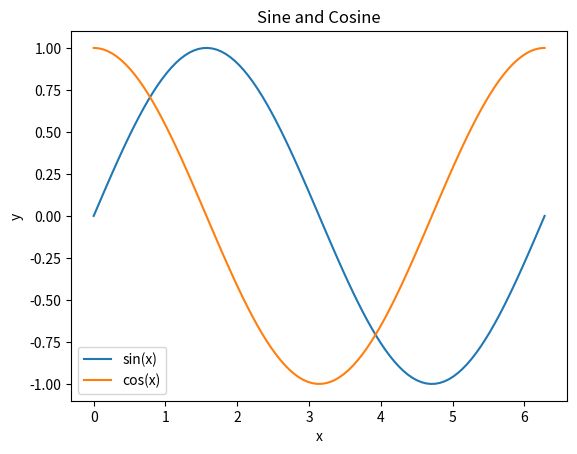

Write Python code to recreate this figure.
try:
    import matplotlib
    matplotlib.use('Agg')
    import matplotlib.pyplot as plt
    import numpy as np
except ImportError:
    print("matplotlib or numpy not installed, skipping")
    exit(0)

x = np.linspace(0, 2*np.pi, 100)
y = np.sin(x)

plt.plot(x, y, label='sin(x)')
plt.plot(x, np.cos(x), label='cos(x)')
plt.xlabel('x')
plt.ylabel('y')
plt.title('Sine and Cosine')
plt.legend()
plt.savefig('plot.png')
print("Plot saved as plot.png")
import os
os.remove('plot.png')
print("Removed plot.png")
